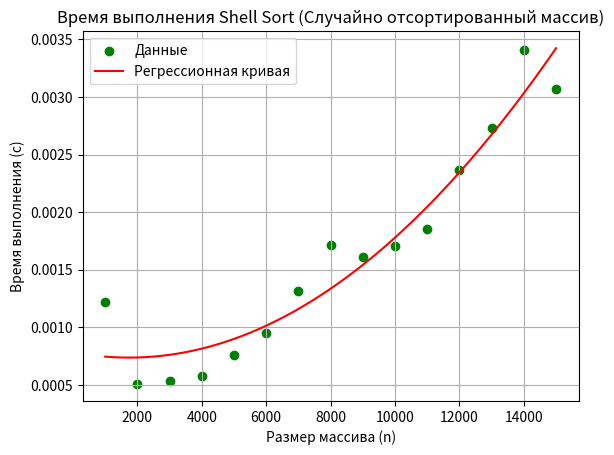

Recreate this plot in Python.
import matplotlib.pyplot as plt
import numpy as np

# Данные для случайно отсортированного массива
sizes = [1000, 2000, 3000, 4000, 5000, 6000, 7000, 8000, 9000, 10000, 11000, 12000, 13000, 14000, 15000]
random_sorted_times = [
    0.001220, 0.000506, 0.000537, 0.000575, 0.000762,
    0.000948, 0.001313, 0.001711, 0.001609, 0.001704,
    0.001851, 0.002366, 0.002735, 0.003408, 0.003068
]

# Построение графика в формате точек
plt.scatter(sizes, random_sorted_times, label="Данные", color='green')

# Вычисление регрессионной кривой (полиномиальная регрессия 2-й степени)
coefs = np.polyfit(sizes, random_sorted_times, 2)
poly = np.poly1d(coefs)

# Построение регрессионной кривой
x = np.linspace(min(sizes), max(sizes), 500)
y = poly(x)
plt.plot(x, y, color='red', label='Регрессионная кривая')

# Оформление графика
plt.title('Время выполнения Shell Sort (Случайно отсортированный массив)')
plt.xlabel('Размер массива (n)')
plt.ylabel('Время выполнения (с)')
plt.grid(True)
plt.legend()

# Показать график
plt.show()
